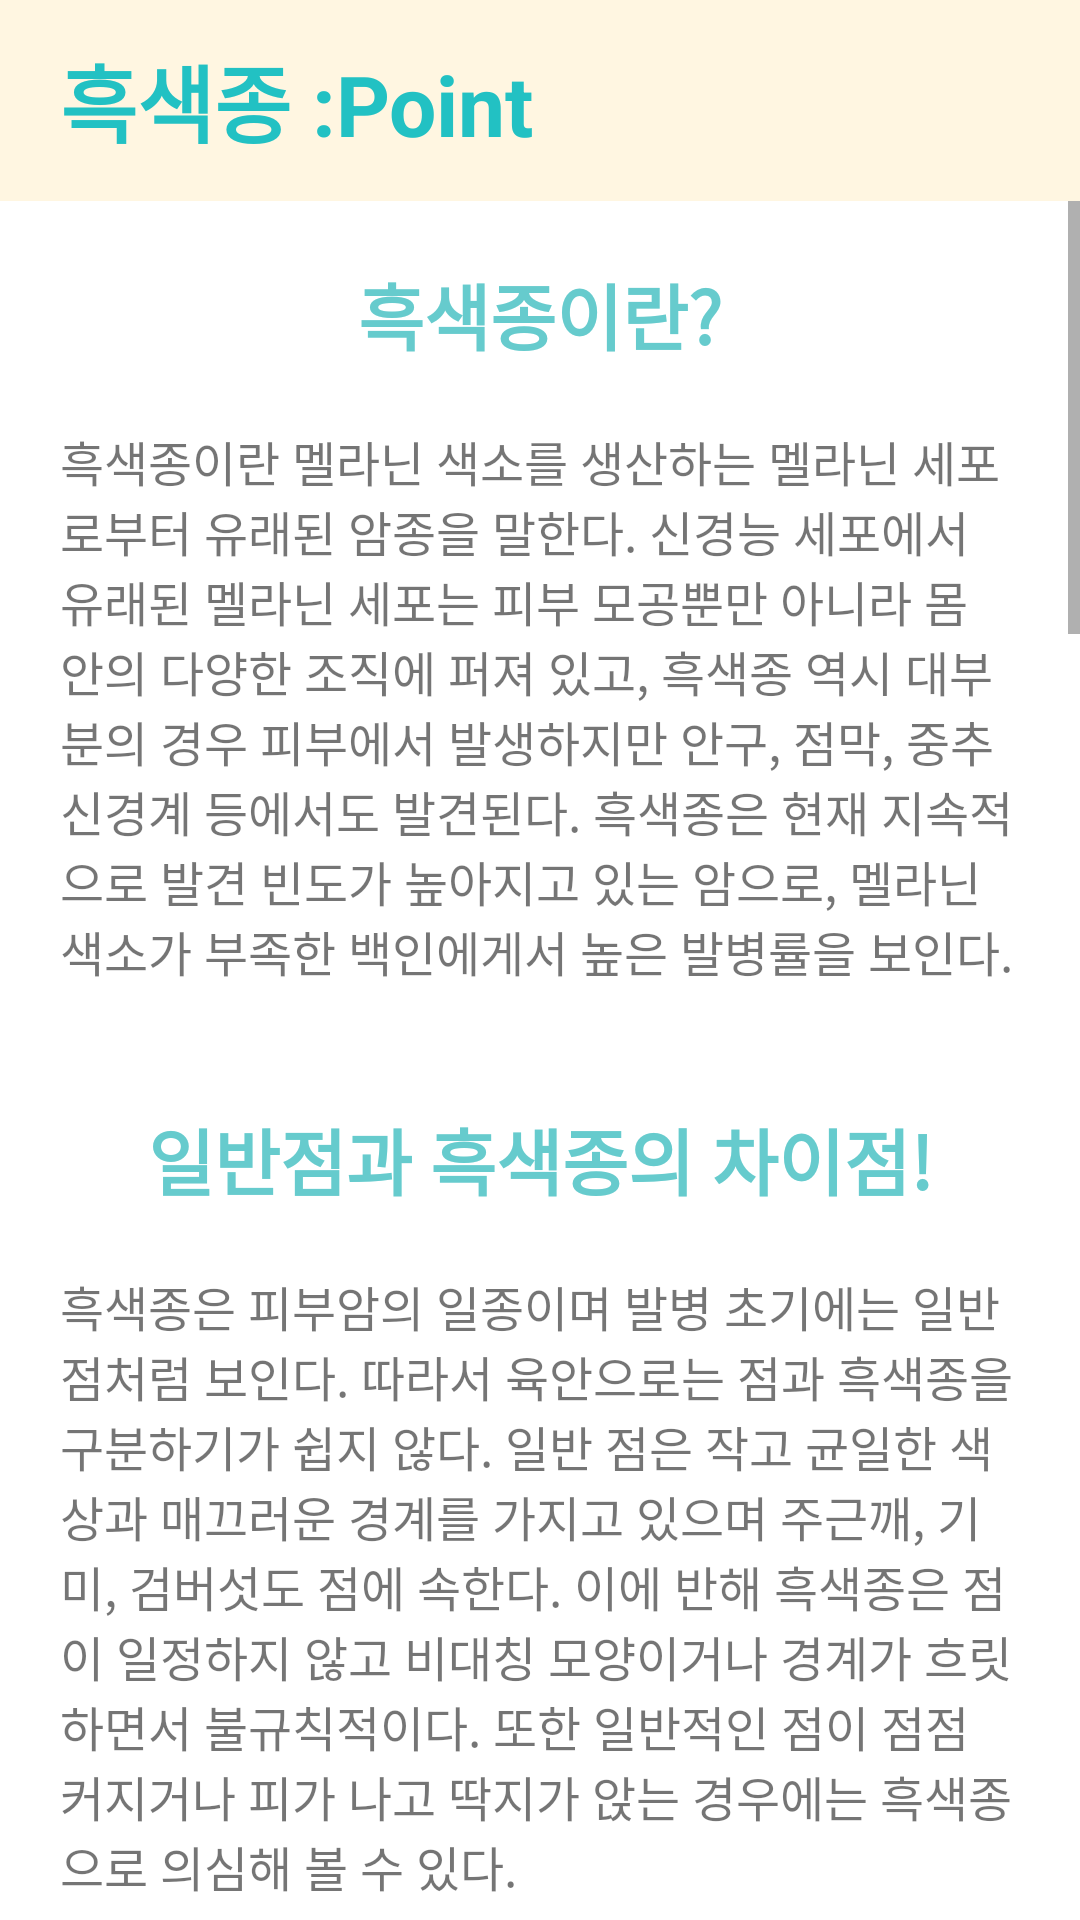

Android layout source for this screen:
<!-- AndroidManifest.xml: application theme Theme.Skin_censor_classifier_test1 -->
<!-- res/layout/activity_dangerous.xml -->
<?xml version="1.0" encoding="utf-8"?>
<LinearLayout
    xmlns:android="http://schemas.android.com/apk/res/android"
    xmlns:app="http://schemas.android.com/apk/res-auto"
    android:layout_width="match_parent"
    android:layout_height="match_parent"
    android:orientation="vertical">
    <LinearLayout
        android:layout_width="match_parent"
        android:layout_height="wrap_content"
        android:orientation="horizontal"
        android:layout_gravity="center"
        android:background="#fff6e1">


        <TextView
            android:id="@+id/textView1"
            android:layout_width="wrap_content"
            android:layout_height="wrap_content"
            android:layout_marginLeft="20dp"
            android:layout_marginTop="13dp"
            android:layout_marginBottom="13dp"
            android:text="흑색종 :Point"
            android:textSize="28dp"
            app:layout_constraintStart_toStartOf="parent"
            app:layout_constraintTop_toTopOf="parent"
            android:textColor="#22c1c3"
            android:textStyle="bold"/>

    </LinearLayout>
    <ScrollView
        android:layout_width="match_parent"
        android:layout_height="wrap_content">

        <LinearLayout
            android:layout_width="match_parent"
            android:layout_height="wrap_content"
            android:orientation="vertical">

            <TextView
                android:id="@+id/textView2"
                android:layout_width="match_parent"
                android:layout_height="wrap_content"
                android:layout_marginTop="20dp"
                android:text="흑색종이란?"
                android:textColor="#66cbcd"
                android:textStyle="bold"
                android:textSize="24sp"
                android:gravity="center" />

            <TextView
                android:id="@+id/textView3"
                android:layout_width="match_parent"
                android:layout_height="wrap_content"
                android:layout_margin="20dp"
                android:text="흑색종이란 멜라닌 색소를 생산하는 멜라닌 세포로부터 유래된 암종을 말한다. 신경능 세포에서 유래된 멜라닌 세포는 피부 모공뿐만 아니라 몸 안의 다양한 조직에 퍼져 있고, 흑색종 역시 대부분의 경우 피부에서 발생하지만 안구, 점막, 중추신경계 등에서도 발견된다. 흑색종은 현재 지속적으로 발견 빈도가 높아지고 있는 암으로, 멜라닌 색소가 부족한 백인에게서 높은 발병률을 보인다."
                android:textSize="16sp" />

            <TextView
                android:id="@+id/textView4"
                android:layout_width="match_parent"
                android:layout_height="wrap_content"
                android:layout_marginTop="20dp"
                android:text="일반점과 흑색종의 차이점!"
                android:textColor="#66cbcd"
                android:textStyle="bold"
                android:textSize="24sp"
                android:gravity="center" />

            <TextView
                android:id="@+id/textView5"
                android:layout_width="match_parent"
                android:layout_height="wrap_content"
                android:layout_margin="20dp"
                android:text="흑색종은 피부암의 일종이며 발병 초기에는 일반 점처럼 보인다. 따라서 육안으로는 점과 흑색종을 구분하기가 쉽지 않다. 일반 점은 작고 균일한 색상과 매끄러운 경계를 가지고 있으며 주근깨, 기미, 검버섯도 점에 속한다. 이에 반해 흑색종은 점이 일정하지 않고 비대칭 모양이거나 경계가 흐릿하면서 불규칙적이다. 또한 일반적인 점이 점점 커지거나 피가 나고 딱지가 앉는 경우에는 흑색종으로 의심해 볼 수 있다."
                android:textSize="16sp" />

            <TextView
                android:id="@+id/textView6"
                android:layout_width="match_parent"
                android:layout_height="wrap_content"
                android:layout_marginTop="20dp"
                android:text="악성 흑색종 발견을 위한 ABCED 규칙!"
                android:textColor="#66cbcd"
                android:textStyle="bold"
                android:textSize="24sp"
                android:gravity="center" />

            <TextView
                android:id="@+id/textView7"
                android:layout_width="match_parent"
                android:layout_height="wrap_content"
                android:layout_margin="20dp"
                android:bufferType="spannable"
                android:text="흑색종은 초기에 자각 증상이 없기 때문에 ‘원래 있던 점’이라며 간과하는 사람이 많아 위험할 수 있다. 따라서 악성 흑색종 발견을 위한 ‘ABCDE’ 규칙에 따라 흑색종을 일반 점과 구분해 볼 필요가 있다. 중앙대학교병원 건강칼럼에 따르면, ABCDE는 각각 다음을 의미한다.\nA(Asymmetry) : 비대칭성은 좌우대칭이던 점이 한쪽으로만 커지며 대칭이 깨지는 것으로 흑색종을 의심케 하는 단서이다.\nB(Border) : 비정상적인 경계로 성장을 하는 점으로 경계가 모호해지는 것이다.\nC(Color) : 색조란 점의 색이 전체적으로 변하지 않고 일부만 진해지며 혹은 흐려지는 것이다.\nD(Diameter) : 크기란 큰 점일수록 흑색종이 발견될 가능성이 높은 것이다.\nE(Evolution) : 변화는 가장 중요하게 생각되는 기준이며 변화하는 점이 있다면 의심의 눈초리로 지켜봐야 한다."
                android:textSize="16sp" />

            <ImageView
                android:id="@+id/imageView"
                android:layout_width="wrap_content"
                android:layout_height="420dp"
                app:srcCompat="@drawable/abcde" />

            <TextView
                android:id="@+id/textView8"
                android:layout_width="match_parent"
                android:layout_height="wrap_content"
                android:layout_marginTop="20dp"
                android:text="악성 흑색종의 치료 방법은?"
                android:textColor="#66cbcd"
                android:textStyle="bold"
                android:textSize="24sp"
                android:gravity="center"/>

            <TextView
                android:id="@+id/textView9"
                android:layout_width="match_parent"
                android:layout_height="wrap_content"
                android:layout_margin="20dp"
                android:text="서울대학교병원 의학정보에 따르면, 악성 흑색종의 치료 방법은 조기 진단으로 병변을 완전히 절제하는 것이다. 피부에 발생한 병변은 침범 두께에 따라 절제 범위가 달라지는데, 종양 세포가 표피에 국한될 경우 0.5㎝, 진피 내로의 침범이 수 밀리미터 이하인 경우에는 1㎝, 4㎜ 이상인 경우에는 2~3㎝의 여유를 두고 절제하도록 권고되고 있다. 주변 림프절에 전이가 많을 경우 수술 후 방사선 치료가 국소 재발을 낮추는 것으로 권고되고 있다."
                android:textSize="16sp" />

            <TextView
                android:id="@+id/textView10"
                android:layout_width="match_parent"
                android:layout_height="wrap_content"
                android:layout_marginTop="20dp"
                android:text="악성 흑색종의 예방법은?"
                android:textColor="#66cbcd"
                android:textStyle="bold"
                android:textSize="24sp"
                android:gravity="center"/>

            <TextView
                android:id="@+id/textView11"
                android:layout_width="match_parent"
                android:layout_height="wrap_content"
                android:layout_margin="20dp"
                android:text="악성 흑색종의 발생 모두가 자외선과 관련되어 있으므로, 평소 자외선으로부터 피부를 보호하는 것이 중요하다. 약 80%의 피부암은 모두 태양빛으로부터 피부를 보호함으로써 예방할 수 있다. 외출하기 전에는 태양광선을 차단시킬 양산, 모자, 긴 옷, 자외선 차단제 등을 준비하는 것이 좋다. 또한 피부를 가능한 한 많이 보호하려면 소매 있는 옷, 긴 바지, 얼굴, 목, 귀 등을 가릴 수 있는 의류, 모자를 착용해야 한다. 신체에 점이 많은 경우나 ‘이상한 점’이 있다면 의사의 진료를 받는 것이 추천된다."
                android:textSize="16sp" />

            <TextView
                android:id="@+id/link"
                android:layout_width="match_parent"
                android:layout_height="wrap_content"
                android:bufferType="spannable"
                android:text="출처"
                android:gravity="center"
                android:layout_margin="20dp"/>

        </LinearLayout>

    </ScrollView>

</LinearLayout>
<!-- resources referenced by this layout -->
<resources>
  <!-- drawable abcde: jpg bitmap (drawable, 129002 bytes) -->
  <style name="Theme.Skin_censor_classifier_test1" parent="Theme.MaterialComponents.DayNight.DarkActionBar">
          
          <item name="colorPrimary">#f8d383</item>
          <item name="colorPrimaryVariant">#fdbb2d</item>
          <item name="colorOnPrimary">@color/white</item>
          
          <item name="colorSecondary">@color/teal_200</item>
          <item name="colorSecondaryVariant">@color/teal_700</item>
          <item name="colorOnSecondary">@color/black</item>
          
          <item name="android:statusBarColor" tools:targetApi="l">?attr/colorPrimaryVariant</item>
          
      </style>
  <!-- not gathered from this repository: default colours our renderer supplied (Android Studio template values) -->
  <color name="teal_200">#FF03DAC5</color>
  <color name="teal_700">#FF018786</color>
  <color name="black">#FF000000</color>
  <color name="white">#FFFFFFFF</color>
</resources>
